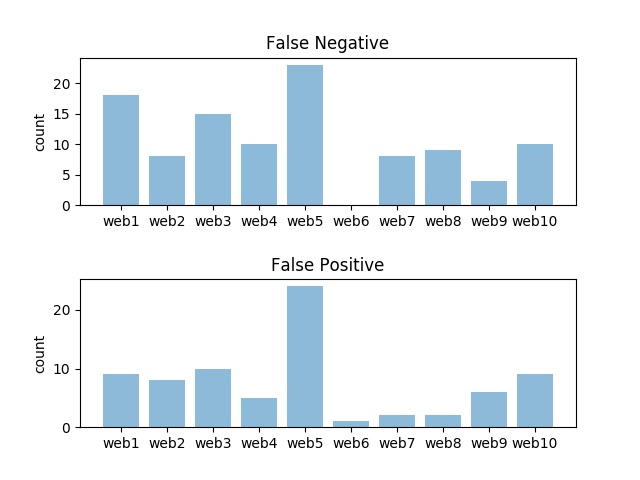

Values plotted in this chart, from the file beside it:
NAMES, MATCHES, REAL MARCHES, TYPE, FILE
Íñiguez, 1, 0, False Positive, web1
Anand, 1, 0, False Positive, web1
Cataluña, 1, 0, False Positive, web1
Galego, 1, 0, False Positive, web1
Menú, 1, 0, False Positive, web1
Italiano, 1, 0, False Positive, web1
Magyar, 1, 0, False Positive, web1
Routledge, 2, 0, False Positive, web1
Fernández Ordóñez, 1, 0, False Positive, web1
Lé, 1, 0, False Positive, web2
Duc, 3, 0, False Positive, web2
Gobierno, 1, 0, False Positive, web2
Emperador Tu, 1, 0, False Positive, web2
París, 2, 0, False Positive, web2
Tu, 1, 0, False Positive, web2
Emperador, 2, 0, False Positive, web2
España, 1, 0, False Positive, web2
Juana, 4, 0, False Positive, web3
Manuel Tamayo y Baus, 1, 0, False Positive, web3
Yanko, 1, 0, False Positive, web3
Reyes de Castilla y León, 1, 0, False Positive, web3
Maya, 1, 0, False Positive, web3
reina Isabel, 1, 0, False Positive, web3
de Castilla, 1, 0, False Positive, web3
Toledo, 1, 0, False Positive, web3
Doña Juana, 1, 0, False Positive, web3
Andrés, 1, 0, False Positive, web3
Sagasta, 1, 0, False Positive, web4
Romero, 1, 0, False Positive, web4
Dios, 1, 0, False Positive, web4
Miguel Pérez, 1, 0, False Positive, web4
Don Benito, 1, 0, False Positive, web4
Escuela, 1, 0, False Positive, web5
Canto, 1, 0, False Positive, web5
Harper, 1, 0, False Positive, web5
Piano, 1, 0, False Positive, web5
Nancy Lee, 1, 0, False Positive, web5
José Rodríguez, 1, 0, False Positive, web5
Cónsul, 1, 0, False Positive, web5
Pedro Riaño, 2, 0, False Positive, web5
Falgueras, 1, 0, False Positive, web5
Cano-Fuentes, 1, 0, False Positive, web5
Tesorero, 1, 0, False Positive, web5
Botella Domínguez, 1, 0, False Positive, web5
Almería, 2, 0, False Positive, web5
Julio, 1, 0, False Positive, web5
Cocinero, 1, 0, False Positive, web5
Romualdo Álvarez Espino, 1, 0, False Positive, web5
Rodríguez, 1, 0, False Positive, web5
Asilo, 1, 0, False Positive, web5
Menú, 1, 0, False Positive, web5
Vals, 1, 0, False Positive, web5
Contador, 1, 0, False Positive, web5
María del Carmen, 1, 0, False Positive, web5
Rafael Rodríguez Arias, 1, 0, False Positive, web5
Tinta China, 2, 0, False Positive, web5
Menú, 1, 0, False Positive, web6
Guillén del Barrio, 1, 0, False Positive, web7
Orbán, 2, 0, False Positive, web7
Guillén del Barrio, 1, 0, False Positive, web8
... 152 more rows
